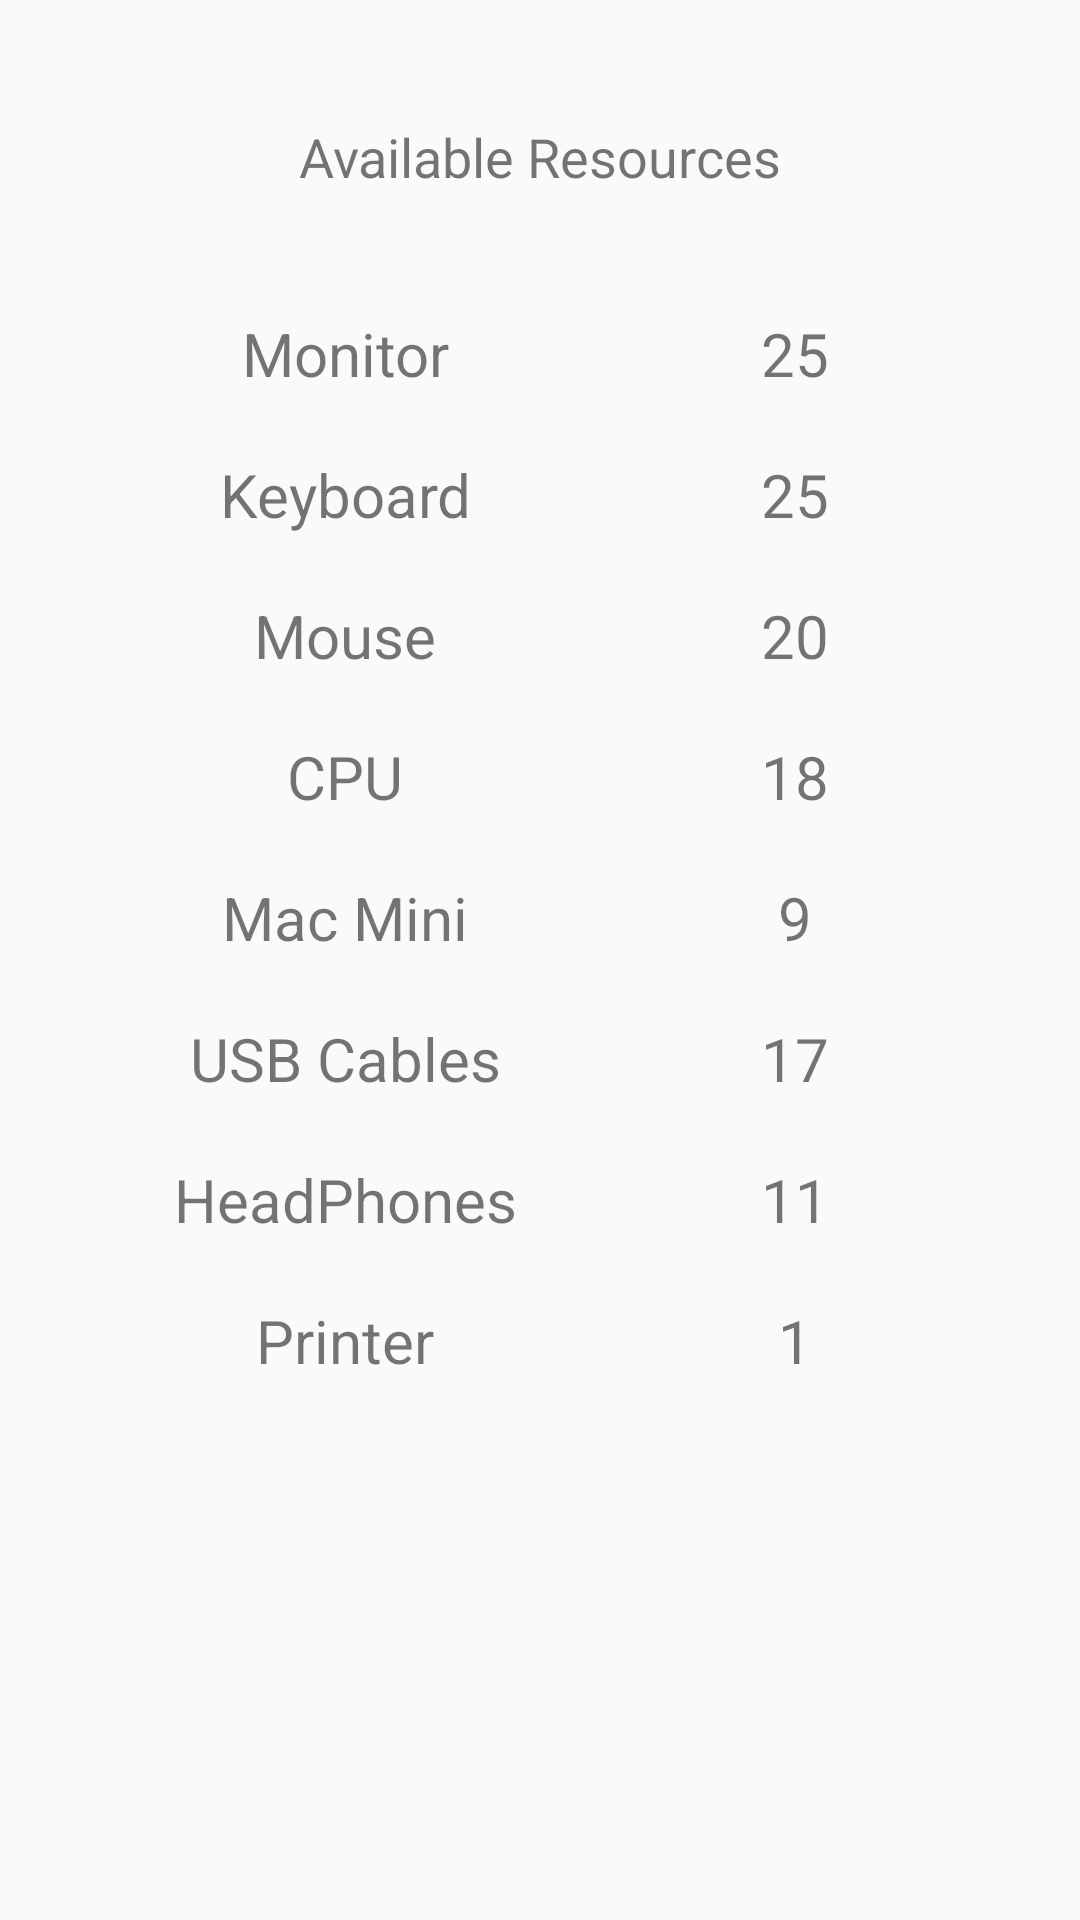

Write the Android layout XML for this screen, with the resource values it uses.
<!-- AndroidManifest.xml: application theme AppTheme -->
<!-- res/layout/frag_available_list.xml -->
<?xml version="1.0" encoding="utf-8"?>
<LinearLayout xmlns:android="http://schemas.android.com/apk/res/android"
    android:layout_width="match_parent"
    android:layout_height="match_parent"
    android:orientation="vertical"
    android:padding="20dp">

    <TextView
        android:layout_width="wrap_content"
        android:layout_height="wrap_content"
        android:layout_gravity="center"
        android:layout_margin="20dp"
        android:text="Available Resources"
        android:textSize="18sp" />

    <ScrollView
        android:layout_width="match_parent"
        android:layout_height="match_parent">

        <LinearLayout
            android:layout_width="match_parent"
            android:layout_height="match_parent"
            android:layout_marginRight="20dp"
            android:layout_marginStart="20dp"
            android:orientation="vertical"
            android:paddingBottom="30dp">

            <LinearLayout
                android:layout_width="match_parent"
                android:layout_height="0dp"
                android:layout_marginTop="20dp"
                android:layout_weight="2"
                android:gravity="center"
                android:orientation="horizontal">

                <TextView
                    android:layout_width="0dp"
                    android:layout_height="wrap_content"
                    android:layout_weight="0.5"
                    android:gravity="center"
                    android:text="Monitor"
                    android:textSize="20sp" />

                <TextView
                    android:id="@+id/tvAvailMonitor"
                    android:layout_width="0dp"
                    android:layout_height="wrap_content"
                    android:layout_weight="0.5"
                    android:gravity="center"
                    android:text="25"
                    android:textSize="20sp" />

            </LinearLayout>

            <LinearLayout
                android:layout_width="match_parent"
                android:layout_height="0dp"
                android:layout_marginTop="20dp"
                android:layout_weight="2"
                android:gravity="center"
                android:orientation="horizontal">

                <TextView
                    android:layout_width="0dp"
                    android:layout_height="wrap_content"
                    android:layout_weight="0.5"
                    android:gravity="center"
                    android:text="Keyboard"
                    android:textSize="20sp" />

                <TextView
                    android:id="@+id/tvAvailKeyboard"
                    android:layout_width="0dp"
                    android:layout_height="wrap_content"
                    android:layout_weight="0.5"
                    android:gravity="center"
                    android:text="25"
                    android:textSize="20sp" />

            </LinearLayout>

            <LinearLayout
                android:layout_width="match_parent"
                android:layout_height="0dp"
                android:layout_marginTop="20dp"
                android:layout_weight="2"
                android:gravity="center"
                android:orientation="horizontal">

                <TextView
                    android:layout_width="0dp"
                    android:layout_height="wrap_content"
                    android:layout_weight="0.5"
                    android:gravity="center"
                    android:text="Mouse"
                    android:textSize="20sp" />

                <TextView
                    android:id="@+id/tvAvailMouse"
                    android:layout_width="0dp"
                    android:layout_height="wrap_content"
                    android:layout_weight="0.5"
                    android:gravity="center"
                    android:text="20"
                    android:textSize="20sp" />

            </LinearLayout>

            <LinearLayout
                android:layout_width="match_parent"
                android:layout_height="0dp"
                android:layout_marginTop="20dp"
                android:layout_weight="2"
                android:gravity="center"
                android:orientation="horizontal">

                <TextView
                    android:layout_width="0dp"
                    android:layout_height="wrap_content"
                    android:layout_weight="0.5"
                    android:gravity="center"
                    android:text="CPU"
                    android:textSize="20sp" />

                <TextView
                    android:id="@+id/tvAvailCpu"
                    android:layout_width="0dp"
                    android:layout_height="wrap_content"
                    android:layout_weight="0.5"
                    android:gravity="center"
                    android:text="18"
                    android:textSize="20sp" />

            </LinearLayout>

            <LinearLayout
                android:layout_width="match_parent"
                android:layout_height="0dp"
                android:layout_marginTop="20dp"
                android:layout_weight="2"
                android:gravity="center"
                android:orientation="horizontal">

                <TextView
                    android:layout_width="0dp"
                    android:layout_height="wrap_content"
                    android:layout_weight="0.5"
                    android:gravity="center"
                    android:text="Mac Mini"
                    android:textSize="20sp" />

                <TextView
                    android:id="@+id/tvAvailMacMini"
                    android:layout_width="0dp"
                    android:layout_height="wrap_content"
                    android:layout_weight="0.5"
                    android:gravity="center"
                    android:text="9"
                    android:textSize="20sp" />

            </LinearLayout>

            <LinearLayout
                android:layout_width="match_parent"
                android:layout_height="0dp"
                android:layout_marginTop="20dp"
                android:layout_weight="2"
                android:gravity="center"
                android:orientation="horizontal">

                <TextView
                    android:layout_width="0dp"
                    android:layout_height="wrap_content"
                    android:layout_weight="0.5"
                    android:gravity="center"
                    android:text="USB Cables"
                    android:textSize="20sp" />

                <TextView
                    android:id="@+id/tvAvailUsb"
                    android:layout_width="0dp"
                    android:layout_height="wrap_content"
                    android:layout_weight="0.5"
                    android:gravity="center"
                    android:text="17"
                    android:textSize="20sp" />

            </LinearLayout>

            <LinearLayout
                android:layout_width="match_parent"
                android:layout_height="0dp"
                android:layout_marginTop="20dp"
                android:layout_weight="2"
                android:gravity="center"
                android:orientation="horizontal">

                <TextView
                    android:layout_width="0dp"
                    android:layout_height="wrap_content"
                    android:layout_weight="0.5"
                    android:gravity="center"
                    android:text="HeadPhones"
                    android:textSize="20sp" />

                <TextView
                    android:id="@+id/tvAvailHeadPhones"
                    android:layout_width="0dp"
                    android:layout_height="wrap_content"
                    android:layout_weight="0.5"
                    android:gravity="center"
                    android:text="11"
                    android:textSize="20sp" />

            </LinearLayout>

            <LinearLayout
                android:layout_width="match_parent"
                android:layout_height="0dp"
                android:layout_marginTop="20dp"
                android:layout_weight="2"
                android:gravity="center"
                android:orientation="horizontal">

                <TextView
                    android:layout_width="0dp"
                    android:layout_height="wrap_content"
                    android:layout_weight="0.5"
                    android:gravity="center"
                    android:text="Printer"
                    android:textSize="20sp" />

                <TextView
                    android:id="@+id/tvAvailPrinter"
                    android:layout_width="0dp"
                    android:layout_height="wrap_content"
                    android:layout_weight="0.5"
                    android:gravity="center"
                    android:text="1"
                    android:textSize="20sp" />

            </LinearLayout>
        </LinearLayout>
    </ScrollView>
</LinearLayout>
<!-- resources referenced by this layout -->
<resources>
  <style name="AppTheme" parent="Theme.AppCompat.Light.DarkActionBar">
          
          <item name="colorPrimary">@color/colorPrimary</item>
          <item name="colorPrimaryDark">@color/colorPrimaryDark</item>
          <item name="colorAccent">@color/colorAccent</item>
          <item name="windowActionBar">false</item>
          <item name="windowNoTitle">true</item>
          <item name="windowActionBarOverlay">true</item>
      </style>
  <color name="colorPrimary">#83C336</color>
  <color name="colorPrimaryDark">#77af33</color>
  <color name="colorAccent">#79bf24</color>
</resources>
